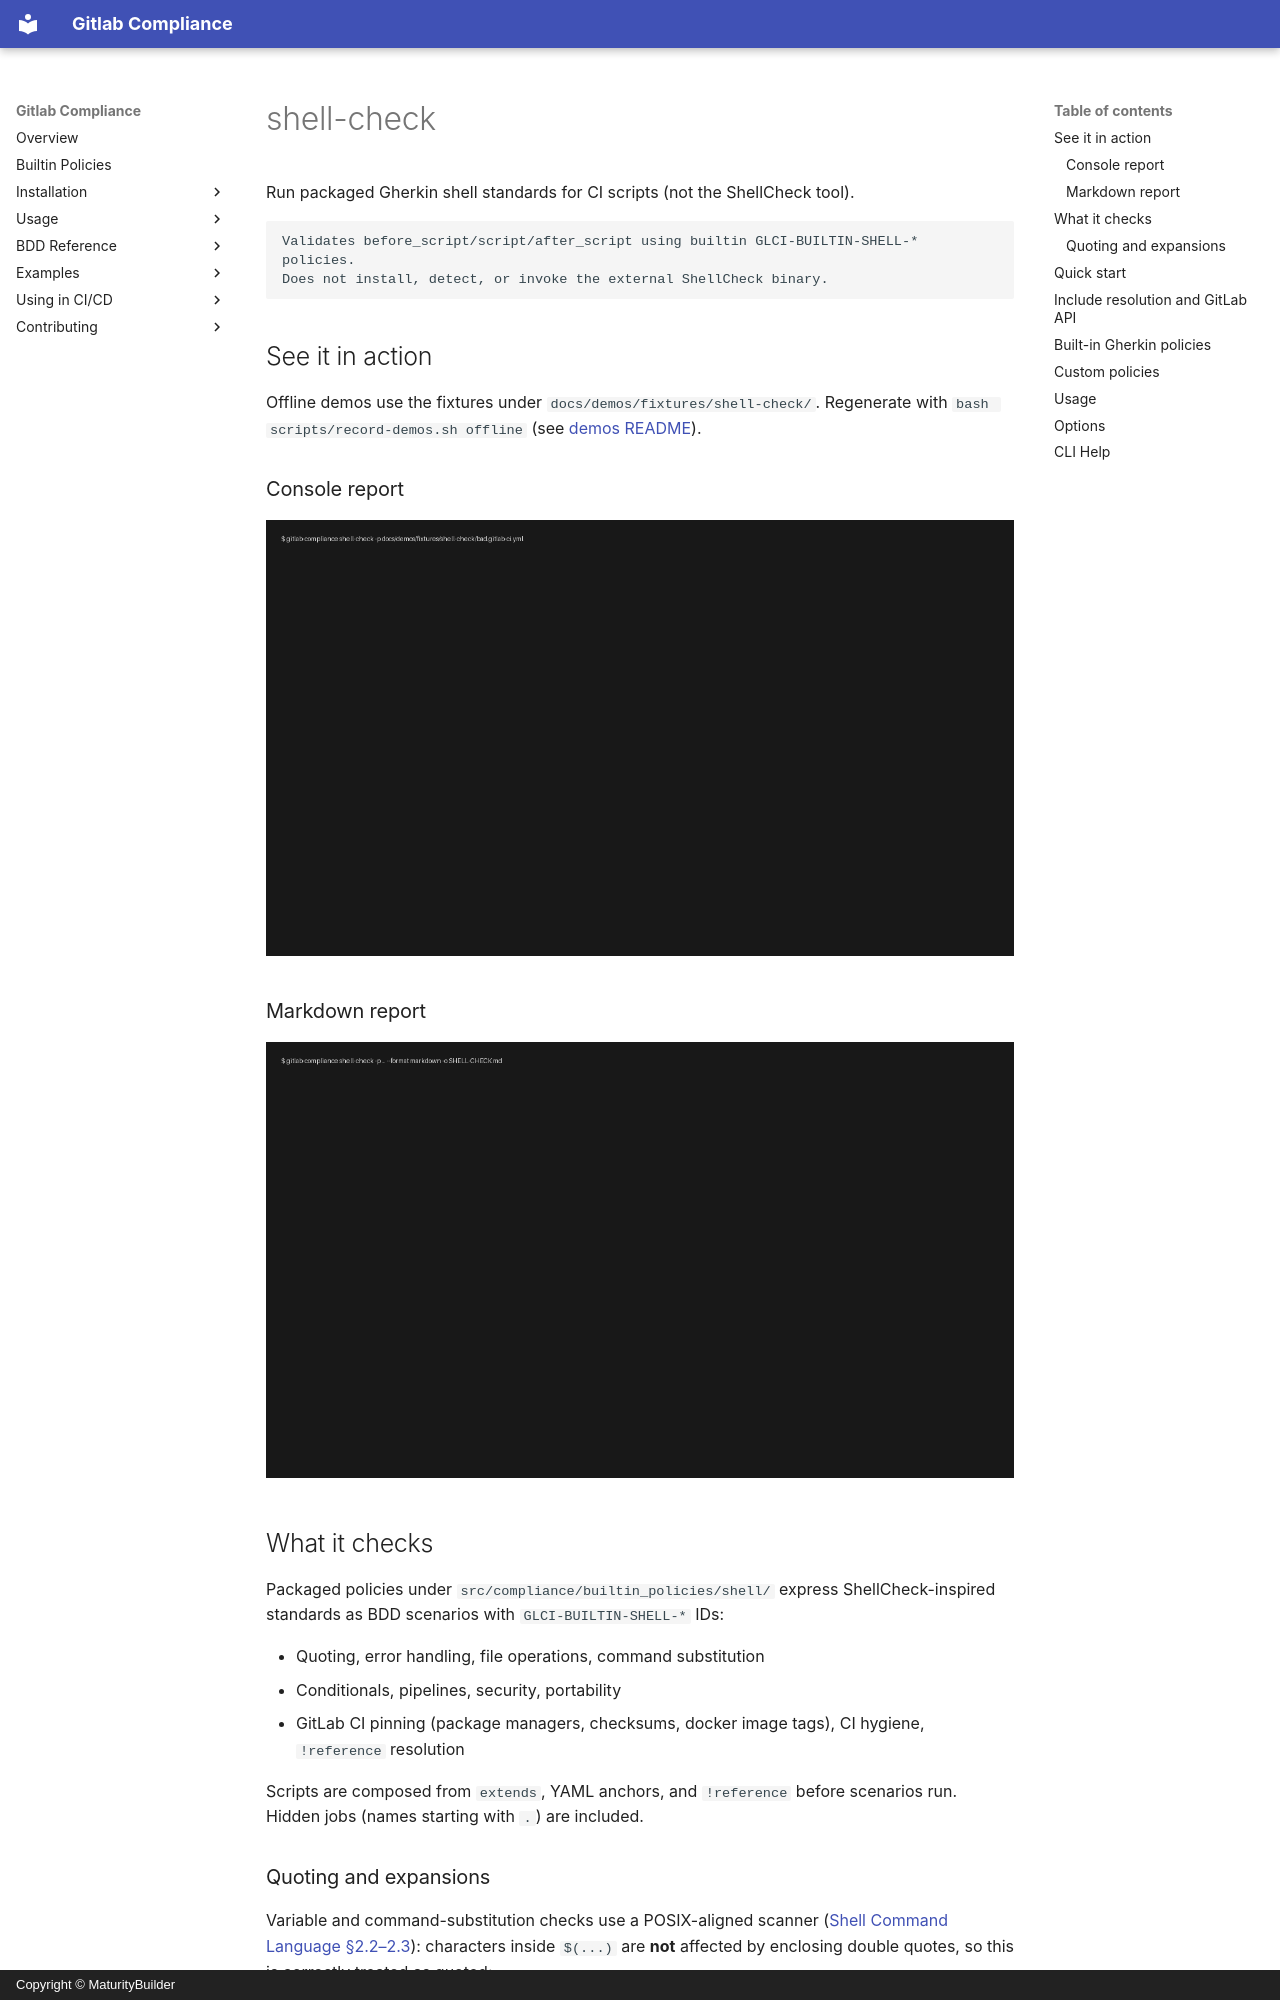

repository: MaturityBuilder/gitlab-compliance · page: usage/reference/shell-check/index.html · generator: mkdocs · copyright: Copyright © MaturityBuilder

# shell-check

Run packaged Gherkin shell standards for CI scripts (not the ShellCheck tool).

    Validates before_script/script/after_script using builtin GLCI-BUILTIN-SHELL-* policies.
    Does not install, detect, or invoke the external ShellCheck binary.

<!-- MANUAL DOCS:START -->

## See it in action

Offline demos use the fixtures under `docs/demos/fixtures/shell-check/`.
Regenerate with `bash scripts/record-demos.sh offline` (see
[demos README](../../demos/README.md)).

### Console report

![gitlab-compliance shell-check console report](../../demos/gifs/shell-check-console.gif)

### Markdown report

![gitlab-compliance shell-check markdown report](../../demos/gifs/shell-check-markdown.gif)

## What it checks

Packaged policies under `src/compliance/builtin_policies/shell/` express
ShellCheck-inspired standards as BDD scenarios with `GLCI-BUILTIN-SHELL-*` IDs:

- Quoting, error handling, file operations, command substitution
- Conditionals, pipelines, security, portability
- GitLab CI pinning (package managers, checksums, docker image tags), CI hygiene,
  `!reference` resolution

Scripts are composed from `extends`, YAML anchors, and `!reference` before
scenarios run. Hidden jobs (names starting with `.`) are included.

### Quoting and expansions

Variable and command-substitution checks use a POSIX-aligned scanner
([Shell Command Language §2.2–2.3](https://pubs.opengroup.org/onlinepubs/9699919799/utilities/V3_chap02.html)):
characters inside `$(...)` are **not** affected by enclosing double quotes, so
this is correctly treated as quoted:

```bash
check="$(curl "$HOSTNAME" | jq -r '.message')"
```

Bash CI scripts (no shebang, or `#!/bin/bash`) also recognize common bash forms
from typical cheat sheets (`${foo:-default}`, `[[ ... ]]`, process substitution
`<(...)`, `$'...'`). Under `#!/bin/sh`, those remain portability bashisms.
